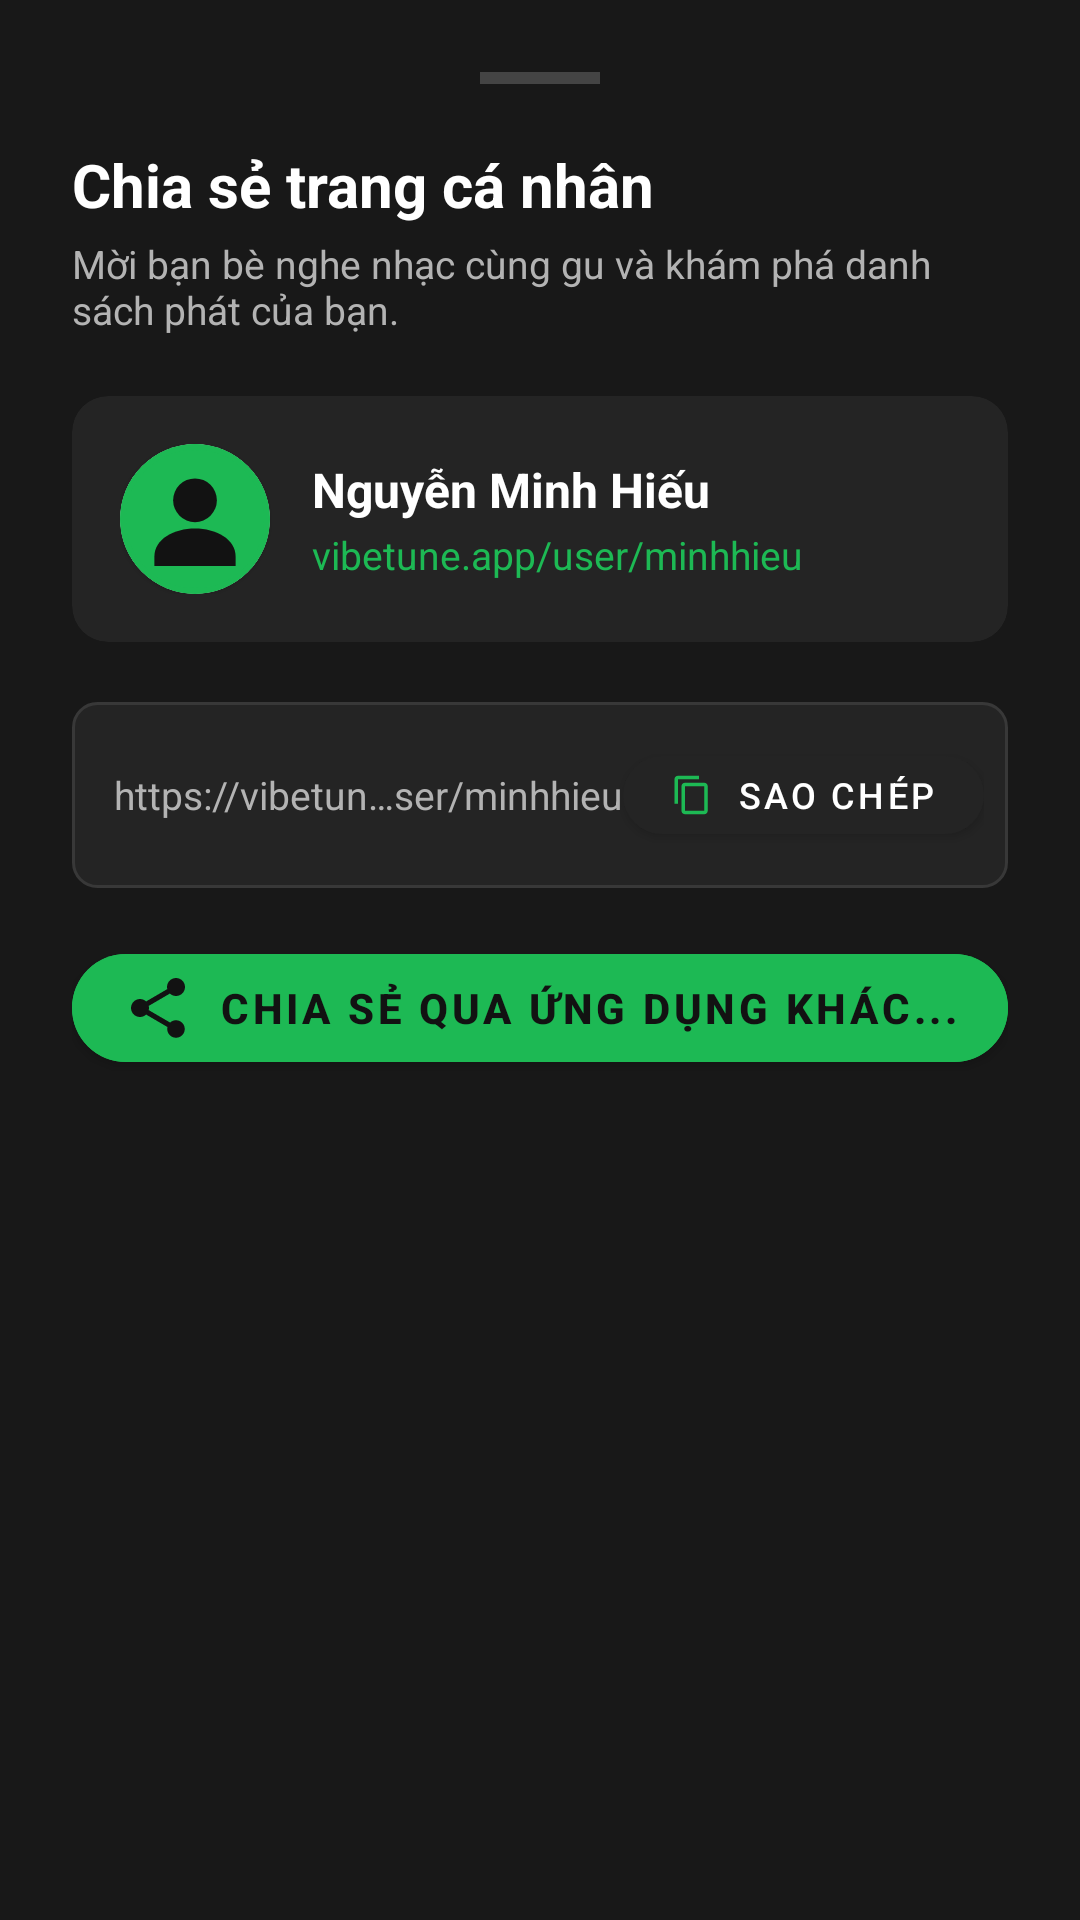

This screen was rendered from an Android layout file. Write that file and the resources it references.
<!-- AndroidManifest.xml: application theme Theme.VibeTuneAI -->
<!-- res/layout/dialog_share_profile.xml -->
<?xml version="1.0" encoding="utf-8"?>
<LinearLayout 
    xmlns:android="http://schemas.android.com/apk/res/android"
    xmlns:app="http://schemas.android.com/apk/res-auto"
    android:layout_width="match_parent"
    android:layout_height="wrap_content"
    android:background="@color/spotify_dark_gray"
    android:orientation="vertical"
    android:padding="24dp">

    
    <View
        android:layout_width="40dp"
        android:layout_height="4dp"
        android:layout_gravity="center_horizontal"
        android:layout_marginBottom="20dp"
        android:background="#444444" />

    <TextView
        android:layout_width="wrap_content"
        android:layout_height="wrap_content"
        android:text="Chia sẻ trang cá nhân"
        android:textColor="@color/spotify_white"
        android:textSize="20sp"
        android:textStyle="bold" />

    <TextView
        android:layout_width="wrap_content"
        android:layout_height="wrap_content"
        android:layout_marginTop="4dp"
        android:layout_marginBottom="20dp"
        android:text="Mời bạn bè nghe nhạc cùng gu và khám phá danh sách phát của bạn."
        android:textColor="@color/spotify_light_gray"
        android:textSize="13sp" />

    
    <com.google.android.material.card.MaterialCardView
        android:layout_width="match_parent"
        android:layout_height="wrap_content"
        android:layout_marginBottom="20dp"
        app:cardBackgroundColor="@color/spotify_card_surface"
        app:cardCornerRadius="12dp"
        app:cardElevation="0dp">

        <LinearLayout
            android:layout_width="match_parent"
            android:layout_height="wrap_content"
            android:gravity="center_vertical"
            android:orientation="horizontal"
            android:padding="16dp">

            <com.google.android.material.card.MaterialCardView
                android:layout_width="50dp"
                android:layout_height="50dp"
                app:cardCornerRadius="25dp"
                app:strokeColor="@color/spotify_green"
                app:strokeWidth="2dp">

                <ImageView
                    android:id="@+id/imgShareAvatarPreview"
                    android:layout_width="match_parent"
                    android:layout_height="match_parent"
                    android:scaleType="centerCrop"
                    android:src="@drawable/ic_avatar_default" />
            </com.google.android.material.card.MaterialCardView>

            <LinearLayout
                android:layout_width="0dp"
                android:layout_height="wrap_content"
                android:layout_marginStart="14dp"
                android:layout_weight="1"
                android:orientation="vertical">

                <TextView
                    android:id="@+id/tvShareNamePreview"
                    android:layout_width="wrap_content"
                    android:layout_height="wrap_content"
                    android:text="Nguyễn Minh Hiếu"
                    android:textColor="@color/spotify_white"
                    android:textSize="16sp"
                    android:textStyle="bold" />

                <TextView
                    android:layout_width="wrap_content"
                    android:layout_height="wrap_content"
                    android:layout_marginTop="2dp"
                    android:text="vibetune.app/user/minhhieu"
                    android:textColor="@color/spotify_green"
                    android:textSize="13sp" />
            </LinearLayout>
        </LinearLayout>
    </com.google.android.material.card.MaterialCardView>

    
    <LinearLayout
        android:layout_width="match_parent"
        android:layout_height="wrap_content"
        android:layout_marginBottom="16dp"
        android:background="@drawable/bg_input_box"
        android:gravity="center_vertical"
        android:orientation="horizontal"
        android:paddingStart="14dp"
        android:paddingTop="12dp"
        android:paddingEnd="8dp"
        android:paddingBottom="12dp">

        <TextView
            android:id="@+id/tvProfileLink"
            android:layout_width="0dp"
            android:layout_height="wrap_content"
            android:layout_weight="1"
            android:ellipsize="middle"
            android:maxLines="1"
            android:text="https://vibetune.app/user/minhhieu"
            android:textColor="@color/spotify_light_gray"
            android:textSize="13sp" />

        <com.google.android.material.button.MaterialButton
            android:id="@+id/btnCopyLink"
            android:layout_width="wrap_content"
            android:layout_height="38dp"
            android:backgroundTint="@color/spotify_card_surface"
            android:text="Sao chép"
            android:textColor="@color/spotify_white"
            android:textSize="12sp"
            app:cornerRadius="19dp"
            app:icon="@drawable/ic_content_copy"
            app:iconSize="14dp"
            app:iconTint="@color/spotify_green" />
    </LinearLayout>

    
    <com.google.android.material.button.MaterialButton
        android:id="@+id/btnShareOtherApps"
        android:layout_width="match_parent"
        android:layout_height="48dp"
        android:backgroundTint="@color/spotify_green"
        android:text="Chia sẻ qua ứng dụng khác..."
        android:textColor="@color/spotify_black"
        android:textSize="14sp"
        android:textStyle="bold"
        app:cornerRadius="24dp"
        app:icon="@drawable/ic_share"
        app:iconGravity="textStart"
        app:iconTint="@color/spotify_black" />

</LinearLayout>
<!-- resources referenced by this layout -->
<resources>
  <color name="spotify_black">#121212</color>
  <color name="spotify_card_surface">#242424</color>
  <color name="spotify_dark_gray">#181818</color>
  <color name="spotify_green">#1DB954</color>
  <color name="spotify_light_gray">#B3B3B3</color>
  <color name="spotify_white">#FFFFFF</color>
  <!-- drawable bg_input_box (drawable) -->
  <?xml version="1.0" encoding="utf-8"?>
  <selector xmlns:android="http://schemas.android.com/apk/res/android">
      <item android:state_focused="true">
          <shape android:shape="rectangle">
              <solid android:color="#242424" />
              <corners android:radius="8dp" />
              <stroke android:width="1.5dp" android:color="#1DB954" />
          </shape>
      </item>
      <item>
          <shape android:shape="rectangle">
              <solid android:color="#242424" />
              <corners android:radius="8dp" />
              <stroke android:width="1dp" android:color="#383838" />
          </shape>
      </item>
  </selector>
  <!-- drawable ic_avatar_default (drawable) -->
  <?xml version="1.0" encoding="utf-8"?>
  <vector xmlns:android="http://schemas.android.com/apk/res/android"
      android:width="48dp"
      android:height="48dp"
      android:viewportWidth="48"
      android:viewportHeight="48">
    
    <path
        android:fillColor="#1DB954"
        android:pathData="M24,0A24,24 0 1,0 48,24A24,24 0 0,0 24,0z"/>
    
    <path
        android:fillColor="#121212"
        android:pathData="M24,11a7,7 0 1,0 7,7A7,7 0 0,0 24,11z"/>
    
    <path
        android:fillColor="#121212"
        android:pathData="M24,27c-6.67,0 -13,3.34 -13,9v3h26v-3C37,30.34 30.67,27 24,27z"/>
  </vector>
  <!-- drawable ic_content_copy (drawable) -->
  <vector xmlns:android="http://schemas.android.com/apk/res/android"
      android:width="24dp"
      android:height="24dp"
      android:viewportWidth="24"
      android:viewportHeight="24">
    <path
        android:fillColor="@color/spotify_white"
        android:pathData="M16,1H4c-1.1,0 -2,0.9 -2,2v14h2V3h12V1zm3,4H8c-1.1,0 -2,0.9 -2,2v14c0,1.1 0.9,2 2,2h11c1.1,0 2,-0.9 2,-2V7c0,-1.1 -0.9,-2 -2,-2zm0,16H8V7h11v14z"/>
  </vector>
  <!-- drawable ic_share (drawable) -->
  <vector xmlns:android="http://schemas.android.com/apk/res/android"
      android:width="24dp"
      android:height="24dp"
      android:viewportWidth="24"
      android:viewportHeight="24">
    <path
        android:fillColor="@color/spotify_white"
        android:pathData="M18,16.08c-0.76,0 -1.44,0.3 -1.96,0.77L8.91,12.7c0.05,-0.23 0.09,-0.46 0.09,-0.7s-0.04,-0.47 -0.09,-0.7l7.05,-4.11c0.54,0.5 1.25,0.81 2.04,0.81 1.66,0 3,-1.34 3,-3s-1.34,-3 -3,-3 -3,1.34 -3,3c0,0.24 0.04,0.47 0.09,0.7L8.04,9.81C7.5,9.31 6.79,9 6,9c-1.66,0 -3,1.34 -3,3s1.34,3 3,3c0.79,0 1.5,-0.31 2.04,-0.81l7.12,4.16c-0.05,0.21 -0.08,0.43 -0.08,0.65 0,1.61 1.31,2.92 2.92,2.92s2.92,-1.31 2.92,-2.92c0,-1.61 -1.31,-2.92 -2.92,-2.92z"/>
  </vector>
  <style name="Theme.VibeTuneAI" parent="Theme.MaterialComponents.DayNight.NoActionBar">
          <item name="colorPrimary">@color/spotify_green</item>
          <item name="colorPrimaryVariant">@color/spotify_green_dark</item>
          <item name="colorOnPrimary">@color/spotify_white</item>
          <item name="android:statusBarColor">@color/spotify_black</item>
          <item name="android:navigationBarColor">@color/spotify_black</item>
          <item name="android:windowBackground">@color/spotify_black</item>
      </style>
  <color name="spotify_green_dark">#1AA34A</color>
</resources>
